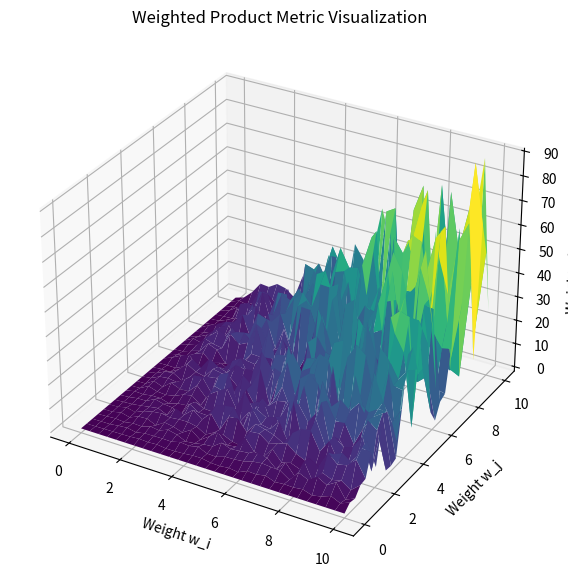
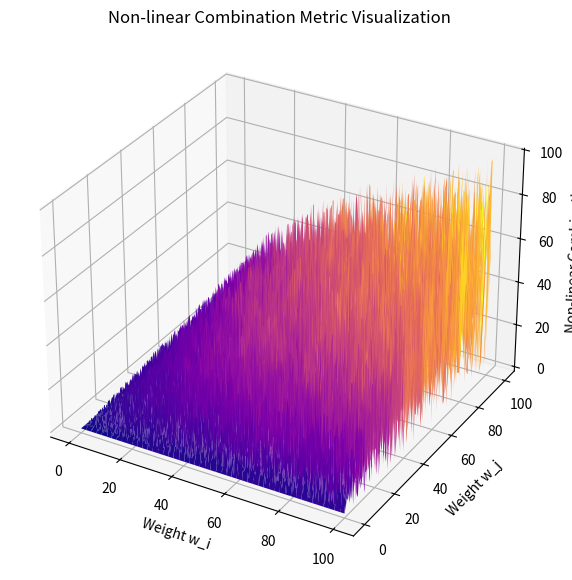

Write the Python code that produced these figures, in order.
import numpy as np
import matplotlib.pyplot as plt
from mpl_toolkits.mplot3d import Axes3D

# Create a grid of values
w_i, w_j = np.meshgrid(np.linspace(0, 10, 30), np.linspace(0, 10, 30))
d_ij = np.random.rand(30, 30)  # Random distances for illustration

# Weighted Product: f(w_i, w_j, d_ij) = w_i * w_j * d_ij
weighted_product = w_i * w_j * d_ij

# Plot
fig = plt.figure(figsize=(10, 7))
ax = fig.add_subplot(111, projection='3d')
ax.plot_surface(w_i, w_j, weighted_product, cmap='viridis')

ax.set_xlabel('Weight w_i')
ax.set_ylabel('Weight w_j')
ax.set_zlabel('Weighted Product')
ax.set_title('Weighted Product Metric Visualization')

plt.show()

import numpy as np
import matplotlib.pyplot as plt
from mpl_toolkits.mplot3d import Axes3D

# Create a grid of values
w_i, w_j = np.meshgrid(np.linspace(0, 100, 300), np.linspace(0, 100, 300))
d_ij = np.random.rand(300, 300)  # Random distances for illustration
alpha = 0.5  # Example exponent

# Non-linear Combination: f(w_i, w_j, d_ij) = (w_i * w_j)^alpha * d_ij
non_linear_combination = (w_i * w_j)**alpha * d_ij

# Plot
fig = plt.figure(figsize=(10, 7))
ax = fig.add_subplot(111, projection='3d')
ax.plot_surface(w_i, w_j, non_linear_combination, cmap='plasma')

ax.set_xlabel('Weight w_i')
ax.set_ylabel('Weight w_j')
ax.set_zlabel('Non-linear Combination')
ax.set_title('Non-linear Combination Metric Visualization')

plt.show()

